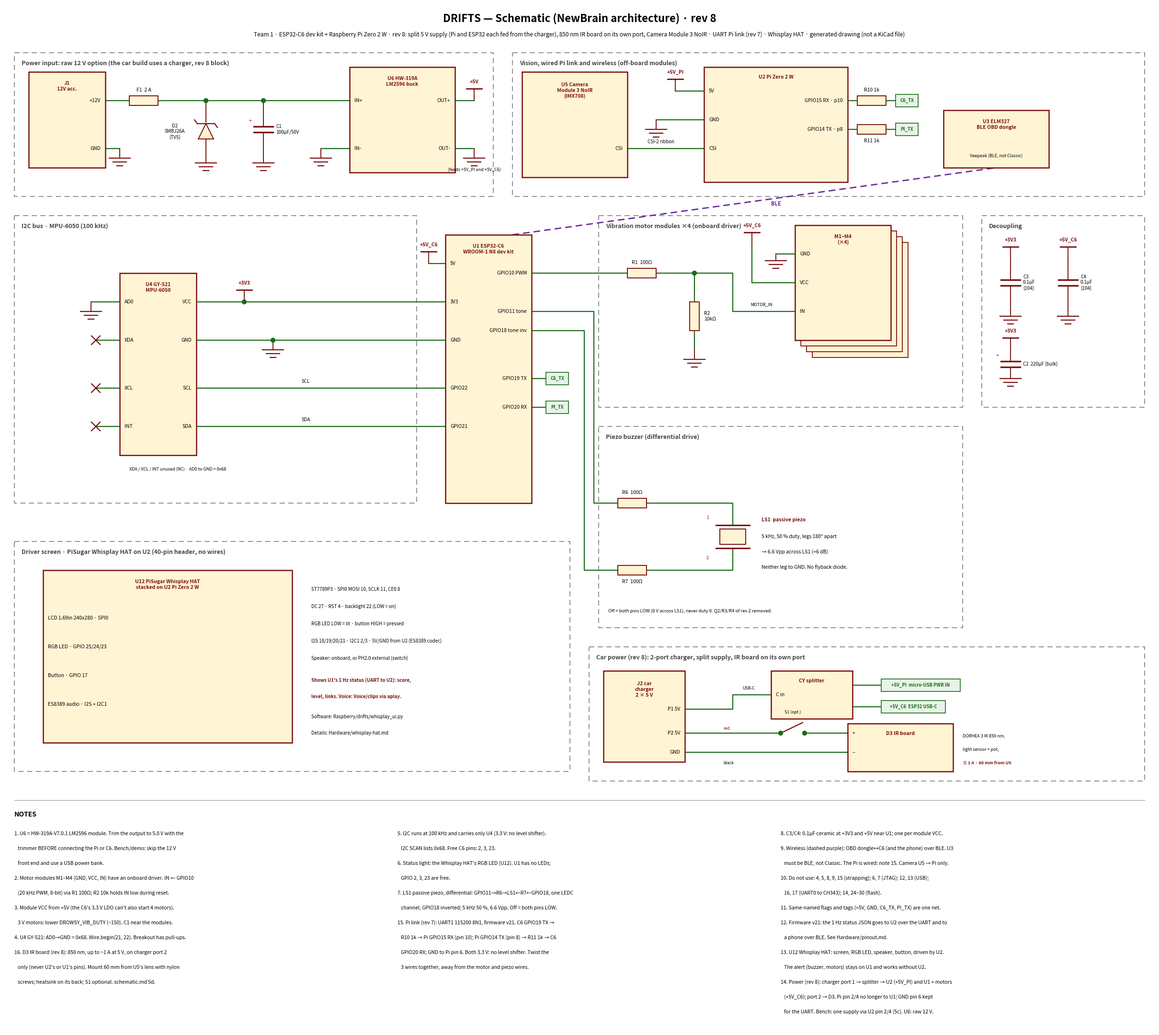

Write the Python code that produced this figure. (Note: this script raises an exception after producing the figure.)
"""Draw the DRIFTS system schematic (KiCad-style look, not a KiCad file).

    pip install matplotlib
    python Hardware/drawings/draw_schematic.py

Writes DRIFTS_Schematic_rev<REV>.pdf and .png next to this script. Edit the
coordinates below and re-run to make the next revision. Units are 0.1 inch;
y grows downward.
"""

from pathlib import Path

import matplotlib

matplotlib.use("Agg")
import matplotlib.pyplot as plt
from matplotlib.patches import Circle, Polygon, Rectangle

REV = 8
W, H = 240, 214

WIRE = "#1a6b1a"
EDGE = "#7a1010"
FILL = "#fff4d4"
FRAME = "#888888"
BLE = "#6a2ca0"

fig = plt.figure(figsize=(W / 10, H / 10))
ax = fig.add_axes([0, 0, 1, 1])
ax.set_xlim(0, W)
ax.set_ylim(H, 0)
ax.axis("off")


# ---------------------------------------------------------------- primitives
def wire(*pts, color=WIRE, lw=1.6, ls="-"):
    xs, ys = zip(*pts)
    ax.plot(xs, ys, color=color, lw=lw, ls=ls, solid_capstyle="round", zorder=2)


def dot(x, y):
    ax.add_patch(Circle((x, y), 0.45, color=WIRE, zorder=4))


def text(x, y, s, size=8, color="black", ha="left", va="center", weight="normal", style="normal"):
    ax.text(x, y, s, fontsize=size, color=color, ha=ha, va=va, weight=weight, style=style, zorder=5)


def frame(x, y, w, h, title):
    ax.add_patch(Rectangle((x, y), w, h, fill=False, ec=FRAME, ls=(0, (6, 4)), lw=1.3, zorder=1))
    text(x + 1.5, y + 2.2, title, size=9, color="#444", weight="bold")


def box(x, y, w, h, title, left=(), right=(), title_lines=1):
    """Component body. left/right: [(name, y)]. Returns {name: (x, y)} pin points."""
    ax.add_patch(Rectangle((x, y), w, h, fc=FILL, ec=EDGE, lw=1.8, zorder=3))
    text(x + w / 2, y + 1.2 + title_lines * 0.9, title, size=7.5, color=EDGE, ha="center", weight="bold")
    pins = {}
    for name, py in left:
        text(x + 1, py, name, size=7.5)
        pins[name] = (x, py)
    for name, py in right:
        text(x + w - 1, py, name, size=7.5, ha="right")
        pins[name] = (x + w, py)
    return pins


def gnd(x, y, drop=2.0):
    wire((x, y), (x, y + drop), color=EDGE, lw=1.4)
    for i, half in enumerate((2.2, 1.4, 0.6)):
        yy = y + drop + i * 0.8
        ax.plot([x - half, x + half], [yy, yy], color=EDGE, lw=1.6, zorder=3)


def flag(x, y, label, rise=2.5):
    wire((x, y), (x, y - rise), color=EDGE, lw=1.4)
    ax.plot([x - 1.6, x + 1.6], [y - rise, y - rise], color=EDGE, lw=2, zorder=3)
    text(x, y - rise - 1.4, label, size=7.5, color=EDGE, ha="center", weight="bold")


def res_h(x1, y, label, below=False):
    """Horizontal resistor body from x1 to x1+6."""
    ax.add_patch(Rectangle((x1, y - 1), 6, 2, fc=FILL, ec=EDGE, lw=1.4, zorder=3))
    text(x1 + 3, y + (2.4 if below else -2.2), label, size=7.5, ha="center")


def res_v(x, y1, label):
    ax.add_patch(Rectangle((x - 1, y1), 2, 6, fc=FILL, ec=EDGE, lw=1.4, zorder=3))
    text(x + 2, y1 + 3, label, size=7.5)


def cap_v(x, y, label, polar=False):
    """Capacitor centred at (x, y), plates horizontal."""
    for yy in (y - 0.6, y + 0.6):
        ax.plot([x - 2, x + 2], [yy, yy], color=EDGE, lw=2.4, zorder=3)
    if polar:
        text(x - 3, y - 1.8, "+", size=8, color=EDGE)
    text(x + 2.6, y, label, size=7)


def led_h(x, y, color, label):
    """LED from x to x+4, anode left."""
    ax.add_patch(Polygon([(x, y - 1.4), (x, y + 1.4), (x + 3, y)], closed=True, fc=color, ec=EDGE, lw=1.3, zorder=3))
    ax.plot([x + 3, x + 3], [y - 1.4, y + 1.4], color=EDGE, lw=1.6, zorder=3)
    for dx in (0.6, 1.8):
        ax.annotate("", xy=(x + dx + 1.6, y - 3.2), xytext=(x + dx + 0.4, y - 1.6),
                    arrowprops=dict(arrowstyle="->", color=EDGE, lw=1))
    text(x + 1.5, y + 2.6, label, size=7.5, ha="center")


def netlabel(x, y, label, ha="left"):
    """A named net: every tag with the same name is the same wire (as in KiCad)."""
    w = len(label) * 0.62 + 1.6
    x0 = x if ha == "left" else x - w
    ax.add_patch(Rectangle((x0, y - 1.3), w, 2.6, fc="#e8f3e8", ec=WIRE, lw=1.2, zorder=3))
    text(x0 + w / 2, y, label, size=6.8, color=WIRE, ha="center", weight="bold")


def no_connect(x, y):
    ax.plot([x - 0.9, x + 0.9], [y - 0.9, y + 0.9], color=EDGE, lw=1.6, zorder=4)
    ax.plot([x - 0.9, x + 0.9], [y + 0.9, y - 0.9], color=EDGE, lw=1.6, zorder=4)


# ---------------------------------------------------------------- title
text(W / 2, 3, f"DRIFTS — Schematic (NewBrain architecture) · rev {REV}", size=16, ha="center", weight="bold")
text(W / 2, 6.2, "Team 1 · ESP32-C6 dev kit + Raspberry Pi Zero 2 W · rev 8: split 5 V supply (Pi and ESP32 "
     "each fed from the charger), 850 nm IR board on its own port, Camera Module 3 NoIR · UART Pi link (rev 7) · "
     "Whisplay HAT · generated drawing (not a KiCad file)",
     size=8.5, ha="center", style="italic")

# ---------------------------------------------------------------- power input
frame(2, 10, 100, 30, "Power input: raw 12 V option (the car build uses a charger, rev 8 block)")
j1 = box(5, 14, 16, 20, "J1\n12V acc.", right=[("+12V", 20), ("GND", 30)], title_lines=2)
wire(j1["+12V"], (26, 20))
res_h(26, 20, "F1  2 A")
wire((32, 20), (72, 20))
wire(j1["GND"], (24, 30))
gnd(24, 30)
# D2 TVS, cathode up
dot(42, 20)
wire((42, 20), (42, 24.5), color=EDGE, lw=1.4)
ax.add_patch(Polygon([(40.4, 28), (43.6, 28), (42, 24.8)], closed=True, fc=FILL, ec=EDGE, lw=1.4, zorder=3))
ax.plot([40.2, 43.8], [24.8, 24.8], color=EDGE, lw=1.6, zorder=3)
ax.plot([40.2, 39.6], [24.8, 24.0], color=EDGE, lw=1.6, zorder=3)
ax.plot([43.8, 44.4], [24.8, 25.6], color=EDGE, lw=1.6, zorder=3)
wire((42, 28), (42, 31), color=EDGE, lw=1.4)
gnd(42, 31)
text(35.5, 26.5, "D2\nSMBJ26A\n(TVS)", size=7, ha="center")
# C1
dot(54, 20)
wire((54, 20), (54, 25.4), color=EDGE, lw=1.4)
cap_v(54, 26, "C1\n100µF/50V", polar=True)
wire((54, 26.6), (54, 31), color=EDGE, lw=1.4)
gnd(54, 31)
u6 = box(72, 13, 22, 22, "U6 HW-319A\nLM2596 buck", left=[("IN+", 20), ("IN-", 30)],
         right=[("OUT+", 20), ("OUT-", 30)], title_lines=2)
wire(u6["IN-"], (66, 30))
gnd(66, 30)
wire(u6["OUT+"], (98, 20))
flag(98, 20, "+5V")
text(98, 34.5, "(feeds +5V_PI and +5V_C6)", size=6.5, ha="center", style="italic")
wire(u6["OUT-"], (98, 30))
gnd(98, 30)

# ---------------------------------------------------------------- vision + BLE
frame(106, 10, 132, 30, "Vision, wired Pi link and wireless (off-board modules)")
u5 = box(108, 14, 22, 22, "U5 Camera\nModule 3 NoIR\n(IMX708)", right=[("CSI", 30)], title_lines=3)
u2 = box(146, 13, 30, 24, "U2 Pi Zero 2 W", left=[("5V", 18), ("GND", 24), ("CSI", 30)],
         right=[("GPIO15 RX · p10", 20), ("GPIO14 TX · p8", 26)])
# rev 7: wired link to U1 (UART). R10 / R11 limit current if only one board has power.
wire(u2["GPIO15 RX · p10"], (178, 20))
res_h(178, 20, "R10 1k")
wire((184, 20), (186, 20))
netlabel(186, 20, "C6_TX")
wire(u2["GPIO14 TX · p8"], (178, 26))
res_h(178, 26, "R11 1k", below=True)
wire((184, 26), (186, 26))
netlabel(186, 26, "PI_TX")
wire(u5["CSI"], u2["CSI"])
text(137, 28.6, "CSI-2 ribbon", size=7, ha="center")
wire(u2["5V"], (140, 18))
flag(140, 18, "+5V_PI")
wire(u2["GND"], (136, 24))
gnd(136, 24)
u3 = box(196, 22, 22, 12, "U3 ELM327\nBLE OBD dongle", title_lines=2)
text(207, 31.5, "Veepeak (BLE, not Classic)", size=6.5, ha="center", style="italic")

# ---------------------------------------------------------------- ESP32-C6
u1 = box(92, 48, 18, 56, "U1 ESP32-C6\nWROOM-1 N8 dev kit",
         left=[("5V", 54), ("3V3", 62), ("GND", 70), ("GPIO22", 80), ("GPIO21", 88)],
         right=[("GPIO10 PWM", 56), ("GPIO11 tone", 64), ("GPIO18 tone inv", 68),
                ("GPIO19 TX", 78), ("GPIO20 RX", 84)],
         title_lines=2)
wire(u1["GPIO19 TX"], (113, 78))
netlabel(113, 78, "C6_TX")
wire(u1["GPIO20 RX"], (113, 84))
netlabel(113, 84, "PI_TX")
wire(u1["5V"], (88.5, 54))
flag(88.5, 54, "+5V_C6")
# BLE link to the OBD dongle (the Pi is wired since rev 7)
wire((106, 48), (207, 34), color=BLE, lw=2, ls=(0, (5, 3)))
text(160, 41.5, "BLE", size=8, color=BLE, weight="bold")

# ---------------------------------------------------------------- I2C bus: sensors + display
frame(2, 44, 84, 60, "I2C bus · MPU-6050 (100 kHz)")
u4 = box(24, 56, 16, 38, "U4 GY-521\nMPU-6050",
         left=[("AD0", 62), ("XDA", 70), ("XCL", 80), ("INT", 88)],
         right=[("VCC", 62), ("GND", 70), ("SCL", 80), ("SDA", 88)], title_lines=2)
wire(u4["AD0"], (18, 62))
gnd(18, 62)
for p in ("XDA", "XCL", "INT"):
    wire(u4[p], (19, u4[p][1]))
    no_connect(19, u4[p][1])
wire(u4["VCC"], u1["3V3"])
dot(50, 62)
flag(50, 62, "+3V3")
wire(u4["GND"], u1["GND"])
dot(56, 70)
gnd(56, 70)
wire(u4["SCL"], u1["GPIO22"])
wire(u4["SDA"], u1["GPIO21"])
text(62, 78.6, "SCL", size=7)
text(62, 86.6, "SDA", size=7)
text(26, 97, "XDA / XCL / INT unused (NC) · AD0 to GND = 0x68", size=6.5, style="italic")

# ---------------------------------------------------------------- motors
frame(124, 44, 76, 40, "Vibration motor modules ×4 (onboard driver)")
wire(u1["GPIO10 PWM"], (130, 56))
res_h(130, 56, "R1  100Ω")
wire((136, 56), (152, 56), (152, 64), (165, 64))
dot(144, 56)
wire((144, 56), (144, 62))
res_v(144, 62, "R2\n10kΩ")
wire((144, 68), (144, 72))
gnd(144, 72)
text(158, 62.6, "MOTOR_IN", size=6.5, ha="center")
for k in (3, 2, 1):
    ax.add_patch(Rectangle((165 + k * 1.2, 46 + k * 1.2), 20, 24, fc=FILL, ec=EDGE, lw=1.3, zorder=3))
m = box(165, 46, 20, 24, "M1–M4\n(×4)", left=[("GND", 52), ("VCC", 58), ("IN", 64)], title_lines=2)
wire(m["VCC"], (156, 58), (156, 50))
flag(156, 50, "+5V_C6")
wire(m["GND"], (161, 52))
gnd(161, 52, drop=1.4)

# ---------------------------------------------------------------- buzzer
# Rev 4: differential drive. Q2, R3, R4 removed. LS1 sits between two GPIOs,
# each through 100 R; GPIO18 carries GPIO11's LEDC channel, inverted.
frame(124, 88, 76, 42, "Piezo buzzer (differential drive)")
wire(u1["GPIO11 tone"], (123, 64), (123, 104), (128, 104))
res_h(128, 104, "R6  100Ω")
wire((134, 104), (152, 104), (152, 108.6))
wire(u1["GPIO18 tone inv"], (121, 68), (121, 118), (128, 118))
res_h(128, 118, "R7  100Ω", below=True)
wire((134, 118), (152, 118), (152, 113.4))
# LS1 piezo element: two plates with the crystal between them
ax.plot([148.5, 155.5], [108.6, 108.6], color=EDGE, lw=2.2, zorder=3)
ax.plot([148.5, 155.5], [113.4, 113.4], color=EDGE, lw=2.2, zorder=3)
ax.add_patch(Rectangle((149.3, 109.4), 5.4, 3.2, fc=FILL, ec=EDGE, lw=1.4, zorder=3))
text(146.5, 107, "1", size=6.5, color=EDGE)
text(146.5, 115.4, "2", size=6.5, color=EDGE)
text(158, 107.5, "LS1  passive piezo", size=7.5, weight="bold", color=EDGE)
text(158, 111, "5 kHz, 50 % duty, legs 180° apart", size=7.5)
text(158, 114.2, "→ 6.6 Vpp across LS1 (+6 dB)", size=7.5)
text(158, 117.4, "Neither leg to GND. No flyback diode.", size=7.5)
text(126, 126.5, "Off = both pins LOW (0 V across LS1), never duty 0. Q2/R3/R4 of rev 2 removed.",
     size=6.8, style="italic")

# ---------------------------------------------------------------- decoupling
frame(204, 44, 34, 40, "Decoupling")
for x, lab, val, pol in ((210, "+3V3", "C3\n0.1µF\n(104)", False),
                         (222, "+5V_C6", "C4\n0.1µF\n(104)", False)):
    flag(x, 53, lab)
    wire((x, 53), (x, 57.4), color=EDGE, lw=1.4)
    cap_v(x, 58, val, polar=pol)
    wire((x, 58.6), (x, 63), color=EDGE, lw=1.4)
    gnd(x, 63)
flag(210, 72, "+3V3")
wire((210, 72), (210, 74.4), color=EDGE, lw=1.4)
cap_v(210, 75, "C2  220µF (bulk)", polar=True)
wire((210, 75.6), (210, 77), color=EDGE, lw=1.4)
gnd(210, 77, drop=1)

# ---------------------------------------------------------------- rev 6: Whisplay HAT on the Pi Zero
frame(2, 112, 116, 48, "Driver screen · PiSugar Whisplay HAT on U2 (40-pin header, no wires)")
u12 = box(8, 118, 52, 36, "U12 PiSugar Whisplay HAT\nstacked on U2 Pi Zero 2 W",
          left=[("LCD 1.69in 240x280 · SPI0", 128), ("RGB LED · GPIO 25/24/23", 134), ("Button · GPIO 17", 140),
                ("ES8389 audio · I2S + I2C1", 146)], title_lines=2)
text(64, 122, "ST7789P3 · SPI0 MOSI 10, SCLK 11, CE0 8", size=7)
text(64, 125.6, "DC 27 · RST 4 · backlight 22 (LOW = on)", size=7)
text(64, 129.2, "RGB LED LOW = lit · button HIGH = pressed", size=7)
text(64, 132.8, "I2S 18/19/20/21 · I2C1 2/3 · 5V/GND from U2 (ES8389 codec)", size=7)
text(64, 136.4, "Speaker: onboard, or PH2.0 external (switch)", size=7)
text(64, 141, "Shows U1's 1 Hz status (UART to U2): score,", size=7, weight="bold", color=EDGE)
text(64, 144.4, "level, links. Voice: Voice/clips via aplay.", size=7, weight="bold", color=EDGE)
text(64, 148.6, "Software: Raspberry/drifts/whisplay_ui.py", size=7, style="italic")
text(64, 152, "Details: Hardware/whisplay-hat.md", size=7, style="italic")

# ---------------------------------------------------------------- rev 8: split supply and the IR board
frame(122, 134, 116, 28, "Car power (rev 8): 2-port charger, split supply, IR board on its own port")
j2 = box(125, 139, 17, 19, "J2 car\ncharger\n2 × 5 V", right=[("P1 5V", 147), ("P2 5V", 152), ("GND", 156)],
         title_lines=3)
sp = box(160, 139, 17, 10, "CY splitter", left=[("C in", 144)], title_lines=1)
wire(j2["P1 5V"], (152, 147), (152, 144), sp["C in"])
text(154, 142.6, "USB-C", size=6.3)
wire((177, 142), (183, 142))
netlabel(183, 142, "+5V_PI  micro-USB PWR IN")
wire((177, 146.5), (183, 146.5))
netlabel(183, 146.5, "+5V_C6  ESP32 USB-C")
# S1 optional switch on the red wire
wire(j2["P2 5V"], (162, 152))
dot(162, 152)
dot(167, 152)
ax.plot([162, 166.6], [152, 149.8], color=EDGE, lw=1.6, zorder=3)
text(164.5, 147.6, "S1 (opt.)", size=6.3, ha="center")
d3 = box(176, 150, 22, 10, "D3 IR board", left=[("+", 152), ("−", 156)], title_lines=1)
wire((167, 152), d3["+"])
wire(j2["GND"], d3["−"])
text(150, 151, "red", size=6.3, color="#b00")
text(150, 158.2, "black", size=6.3)
text(200, 152.6, "DORHEA 3 W 850 nm,", size=6.5)
text(200, 155.4, "light sensor + pot,", size=6.5)
text(200, 158.2, "≤ 1 A · 60 mm from U5", size=6.5, weight="bold", color=EDGE)

# ---------------------------------------------------------------- notes
ax.plot([2, W - 2], [166, 166], color="#aaa", lw=1)
text(2, 169, "NOTES", size=10, weight="bold")
notes = [
    [
        "1. U6 = HW-319A-V7.0.1 LM2596 module. Trim the output to 5.0 V with the",
        "   trimmer BEFORE connecting the Pi or C6. Bench/demo: skip the 12 V",
        "   front end and use a USB power bank.",
        "2. Motor modules M1–M4 (GND, VCC, IN) have an onboard driver. IN ← GPIO10",
        "   (20 kHz PWM, 8-bit) via R1 100Ω; R2 10k holds IN low during reset.",
        "3. Module VCC from +5V (the C6's 3.3 V LDO can't also start 4 motors).",
        "   3 V motors: lower DROWSY_VIB_DUTY (~150). C1 near the modules.",
        "4. U4 GY-521: AD0→GND = 0x68. Wire.begin(21, 22). Breakout has pull-ups.",
        "16. D3 IR board (rev 8): 850 nm, up to ~1 A at 5 V, on charger port 2",
        "   only (never U2's or U1's pins). Mount 60 mm from U5's lens with nylon",
        "   screws; heatsink on its back; S1 optional. schematic.md 5d.",
    ],
    [
        "5. I2C runs at 100 kHz and carries only U4 (3.3 V: no level shifter).",
        "   I2C SCAN lists 0x68. Free C6 pins: 2, 3, 23.",
        "6. Status light: the Whisplay HAT's RGB LED (U12). U1 has no LEDs;",
        "   GPIO 2, 3, 23 are free.",
        "7. LS1 passive piezo, differential: GPIO11→R6→LS1←R7←GPIO18, one LEDC",
        "   channel, GPIO18 inverted; 5 kHz 50 %, 6.6 Vpp. Off = both pins LOW.",
        "15. Pi link (rev 7): UART1 115200 8N1, firmware v21. C6 GPIO19 TX →",
        "   R10 1k → Pi GPIO15 RX (pin 10); Pi GPIO14 TX (pin 8) → R11 1k → C6",
        "   GPIO20 RX; GND to Pi pin 6. Both 3.3 V: no level shifter. Twist the",
        "   3 wires together, away from the motor and piezo wires.",
    ],
    [
        "8. C3/C4: 0.1µF ceramic at +3V3 and +5V near U1; one per module VCC.",
        "9. Wireless (dashed purple): OBD dongle↔C6 (and the phone) over BLE. U3",
        "   must be BLE, not Classic. The Pi is wired: note 15. Camera U5 → Pi only.",
        "10. Do not use: 4, 5, 8, 9, 15 (strapping); 6, 7 (JTAG); 12, 13 (USB);",
        "   16, 17 (UART0 to CH343); 14, 24–30 (flash).",
        "11. Same-named flags and tags (+5V, GND, C6_TX, PI_TX) are one net.",
        "12. Firmware v21: the 1 Hz status JSON goes to U2 over the UART and to",
        "   a phone over BLE. See Hardware/pinout.md.",
        "13. U12 Whisplay HAT: screen, RGB LED, speaker, button, driven by U2.",
        "   The alert (buzzer, motors) stays on U1 and works without U2.",
        "14. Power (rev 8): charger port 1 → splitter → U2 (+5V_PI) and U1 + motors",
        "   (+5V_C6); port 2 → D3. Pi pin 2/4 no longer to U1; GND pin 6 kept",
        "   for the UART. Bench: one supply via U2 pin 2/4 (5c). U6: raw 12 V.",
    ],
]
for col, lines in enumerate(notes):
    for i, line in enumerate(lines):
        text(2 + col * 80, 173 + i * 3.1, line, size=7.5)

out = Path(__file__).resolve().parent / f"DRIFTS_Schematic_rev{REV}"
fig.savefig(out.with_suffix(".pdf"))
fig.savefig(out.with_suffix(".png"), dpi=110)
print(f"wrote {out}.pdf and .png")
